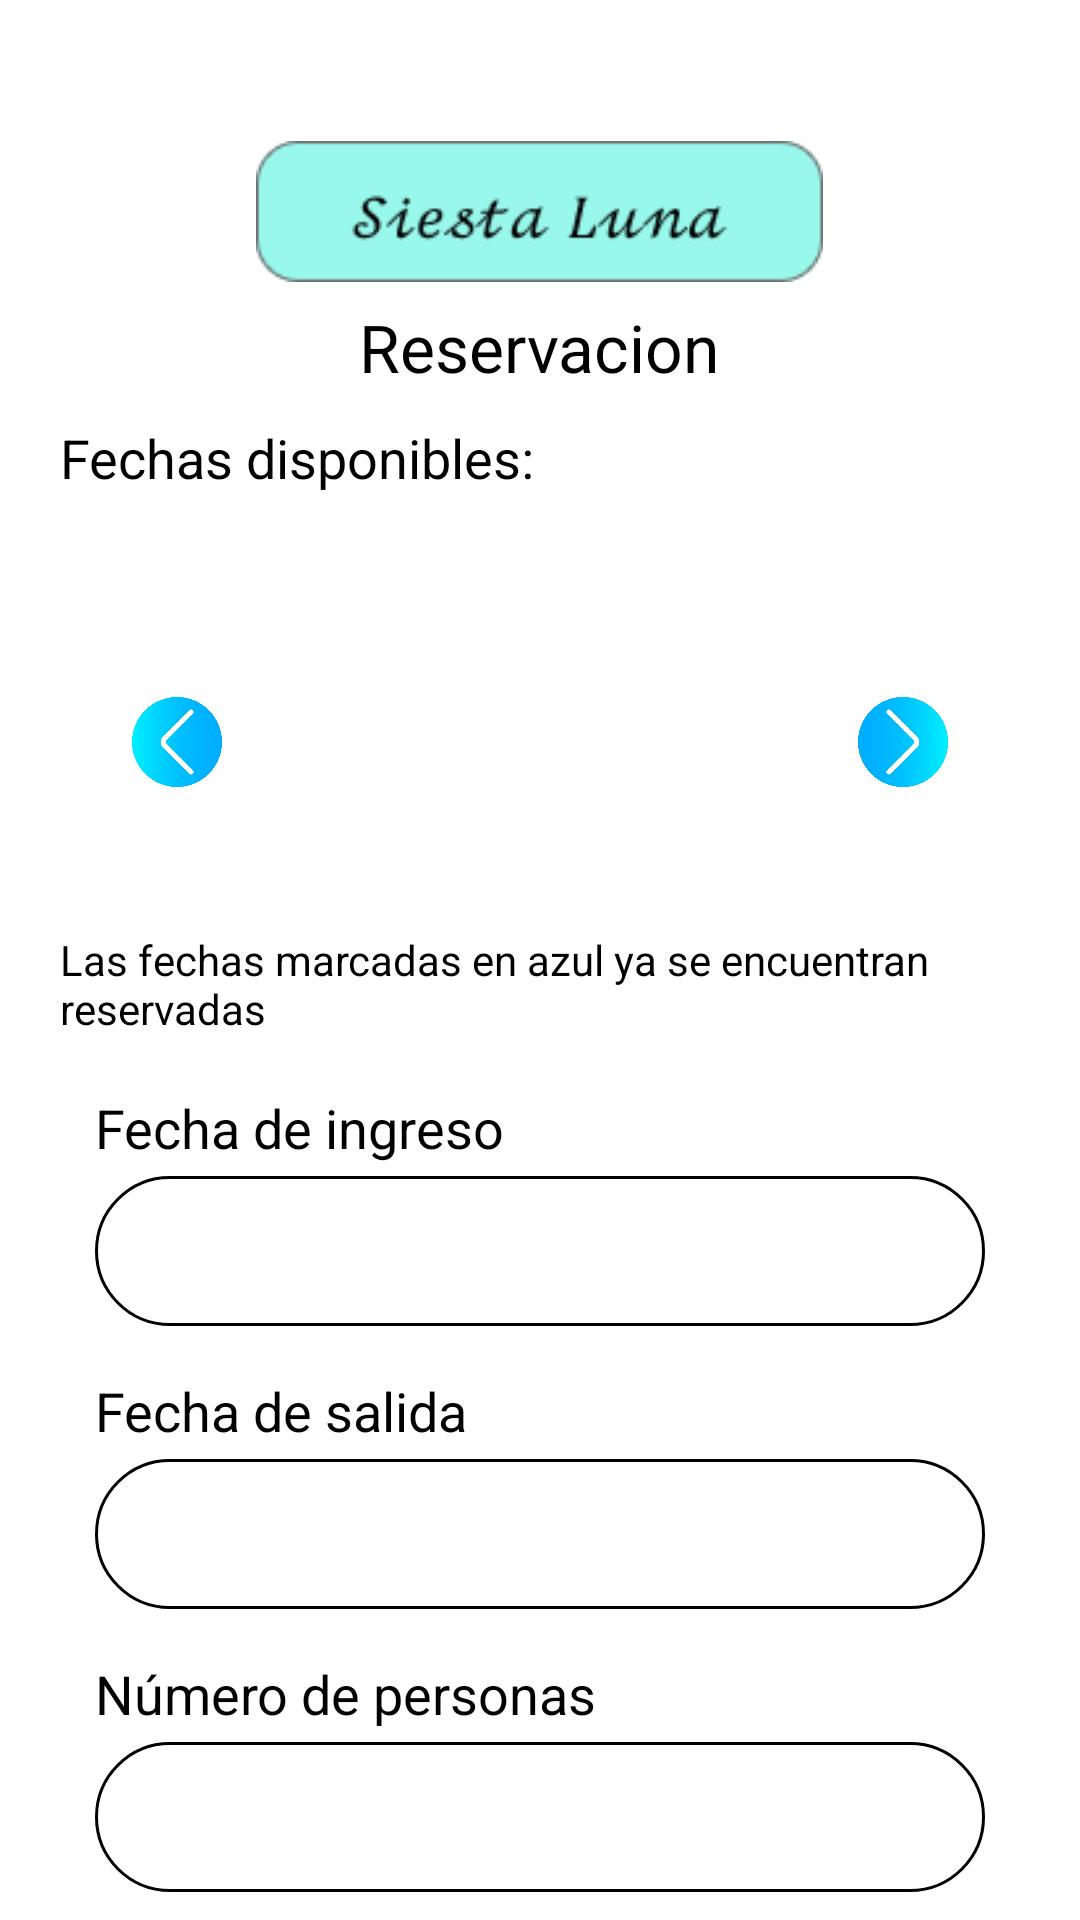

Produce the Android XML layout that renders to this screen, including the resource entries it uses.
<!-- AndroidManifest.xml: application theme Theme.SiestaLuna -->
<!-- res/layout/activity_reservacion_fecha.xml -->
<?xml version="1.0" encoding="utf-8"?>
<androidx.constraintlayout.widget.ConstraintLayout xmlns:android="http://schemas.android.com/apk/res/android"
    xmlns:app="http://schemas.android.com/apk/res-auto"
    xmlns:tools="http://schemas.android.com/tools"
    android:layout_width="match_parent"
    android:layout_height="match_parent"
    tools:context=".VistasUsuarios.ReservacionFecha">
    <LinearLayout
        android:layout_width="match_parent"
        android:layout_height="match_parent"
        android:orientation="vertical">
        <ImageView
            android:id="@+id/IVSiestaLuna"
            android:layout_width="189dp"
            android:layout_height="61dp"
            android:layout_marginTop="40dp"
            android:layout_gravity="center_horizontal"
            app:srcCompat="@drawable/siestaluna" />
        <TextView
            android:layout_width="wrap_content"
            android:layout_height="wrap_content"
            android:layout_gravity="center_horizontal"
            android:textSize="22dp"
            android:text="Reservacion"
            android:textColor="@color/black"/>
        <LinearLayout
            android:layout_width="wrap_content"
            android:layout_height="wrap_content"
            android:orientation="vertical"
            android:layout_marginRight="20dp"
            android:layout_marginLeft="20dp"
            android:layout_marginTop="10dp"
            android:layout_gravity="center_horizontal">
            <TextView
                android:layout_width="wrap_content"
                android:layout_height="wrap_content"
                android:textSize="18dp"
                android:text="Fechas disponibles:"
                android:textColor="@color/black"/>
            <LinearLayout
                android:layout_width="wrap_content"
                android:layout_height="wrap_content"
                android:orientation="horizontal"
                android:layout_gravity="center"
                android:layout_marginTop="20dp">
                <ImageView
                    android:id="@+id/btnMesAnterior"
                    android:layout_width="30dp"
                    android:layout_height="30dp"
                    android:layout_gravity="center_vertical"
                    android:layout_marginRight="17dp"
                    app:srcCompat="@drawable/flechaizquierda" />
                <LinearLayout
                    android:layout_width="wrap_content"
                    android:layout_height="wrap_content"
                    android:orientation="vertical">
                    <TextView
                        android:id="@+id/monthTextView"
                        android:layout_width="wrap_content"
                        android:layout_height="wrap_content"
                        android:layout_gravity="center_horizontal"
                        android:textSize="16dp"
                        android:textColor="@color/black"
                        />
                    <TableLayout
                        android:id="@+id/calendarTableLayout"
                        android:layout_width="1.2in"
                        android:layout_height="0.7in"
                        android:layout_gravity="center_horizontal"/>
                </LinearLayout>
                <ImageView
                    android:id="@+id/btnMesSig"
                    android:layout_width="30dp"
                    android:layout_height="30dp"
                    android:layout_marginLeft="17dp"
                    android:layout_gravity="center_vertical"
                    app:srcCompat="@drawable/flechaderecha" />
            </LinearLayout>
            <TextView
                android:layout_width="wrap_content"
                android:layout_height="wrap_content"
                android:textSize="14dp"
                android:text="Las fechas marcadas en azul ya se encuentran reservadas"
                android:textColor="@color/black"
                />
        </LinearLayout>

        <LinearLayout
            android:layout_width="wrap_content"
            android:layout_height="wrap_content"
            android:orientation="vertical"
            android:layout_gravity="center_horizontal">
            <TextView
                android:id="@+id/tvFechaIngreso"
                android:layout_width="wrap_content"
                android:layout_height="wrap_content"
                android:layout_marginTop="18sp"
                android:text="@string/fechaIngreso"
                android:textColor="#000000"
                android:textSize="18dp" />

            <EditText
                android:id="@+id/etFechaIngreso"
                android:layout_width="2in"
                android:layout_height="50sp"
                android:layout_marginTop="4dp"
                android:background="@drawable/estilos_bordes"
                android:ems="10"
                android:inputType="date"
                android:textSize="18sp"
                android:focusableInTouchMode="false"/>
            <TextView
                android:id="@+id/tvfechasalida"
                android:layout_width="wrap_content"
                android:layout_height="wrap_content"
                android:layout_marginTop="16dp"
                android:text="@string/fechaSalida"
                android:textColor="#000000"
                android:textSize="18dp" />

            <EditText
                android:id="@+id/etFechaSalida"
                android:layout_width="2in"
                android:layout_height="50sp"
                android:layout_marginTop="4dp"
                android:background="@drawable/estilos_bordes"
                android:ems="10"
                android:inputType="text"
                android:textSize="18sp"
                android:focusableInTouchMode="false"/>
            <TextView
                android:id="@+id/tvNumPersonas"
                android:layout_width="wrap_content"
                android:layout_height="wrap_content"
                android:layout_marginTop="16dp"
                android:text="@string/numPersonas"
                android:textColor="#000000"
                android:textSize="18dp" />

            <EditText
                android:id="@+id/etNumPersonas"
                android:layout_width="2in"
                android:layout_height="50sp"
                android:layout_marginTop="4dp"
                android:background="@drawable/estilos_bordes"
                android:ems="10"
                android:inputType="number"
                android:textSize="18sp"/>
        </LinearLayout>

        <LinearLayout
            android:layout_width="wrap_content"
            android:layout_height="wrap_content"
            android:layout_marginTop="24dp"
            android:orientation="horizontal"
            android:layout_gravity="center_horizontal">

            <Button
                android:id="@+id/btnContinuar"
                style="?attr/materialButtonOutlinedStyle"
                android:layout_width="wrap_content"
                android:layout_height="70dp"
                android:backgroundTint="#00D2C4"
                android:text="@string/continuar"
                android:textColor="#FFFFFF"
                android:textSize="18sp"
                app:strokeColor="#94000000" />

            <Button
                android:id="@+id/btnCancelar"
                style="?attr/materialButtonOutlinedStyle"
                android:layout_width="wrap_content"
                android:layout_height="70dp"
                android:layout_marginLeft="20dp"
                android:backgroundTint="#FF0000"
                android:text="@string/cancelar"
                android:textColor="#FFFFFF"
                android:textSize="18sp"
                app:strokeColor="#94000000" />
        </LinearLayout>
    </LinearLayout>

</androidx.constraintlayout.widget.ConstraintLayout>
<!-- resources referenced by this layout -->
<resources>
  <color name="black">#FF000000</color>
  <!-- drawable estilos_bordes (drawable) -->
  <?xml version="1.0" encoding="utf-8"?>
  <shape xmlns:android="http://schemas.android.com/apk/res/android" android:shape="rectangle">
      <stroke android:width="1sp"
          android:color="@color/black"/>
      <padding android:bottom="10sp"
          android:left="10sp"
          android:right="10sp"
          android:top="10sp"/>
      <corners android:radius="50dp"/>
  </shape>
  <!-- drawable flechaderecha: png bitmap (drawable, 25811 bytes) -->
  <!-- drawable flechaizquierda: png bitmap (drawable, 17671 bytes) -->
  <!-- drawable siestaluna: png bitmap (drawable, 1520 bytes) -->
  <string name="cancelar">Cancelar</string>
  <string name="continuar">Continuar</string>
  <string name="fechaIngreso">Fecha de ingreso</string>
  <string name="fechaSalida">Fecha de salida</string>
  <string name="numPersonas">Número de personas</string>
  <style name="Theme.SiestaLuna" parent="Theme.MaterialComponents.DayNight.NoActionBar">
          
          <item name="colorPrimary">@color/purple_500</item>
          <item name="colorPrimaryVariant">@color/purple_700</item>
          <item name="colorOnPrimary">@color/white</item>
          
          <item name="colorSecondary">@color/teal_200</item>
          <item name="colorSecondaryVariant">@color/teal_700</item>
          <item name="colorOnSecondary">@color/black</item>
          
          <item name="android:statusBarColor">@color/teal_700</item>
          
          <item name="android:colorEdgeEffect">@color/azulFragment</item>
      </style>
  <color name="purple_500">#FF6200EE</color>
  <color name="purple_700">#FF3700B3</color>
  <color name="white">#FFFFFFFF</color>
  <color name="teal_200">#FF03DAC5</color>
  <color name="teal_700">#FF018786</color>
  <color name="azulFragment">#98F8EB</color>
</resources>
